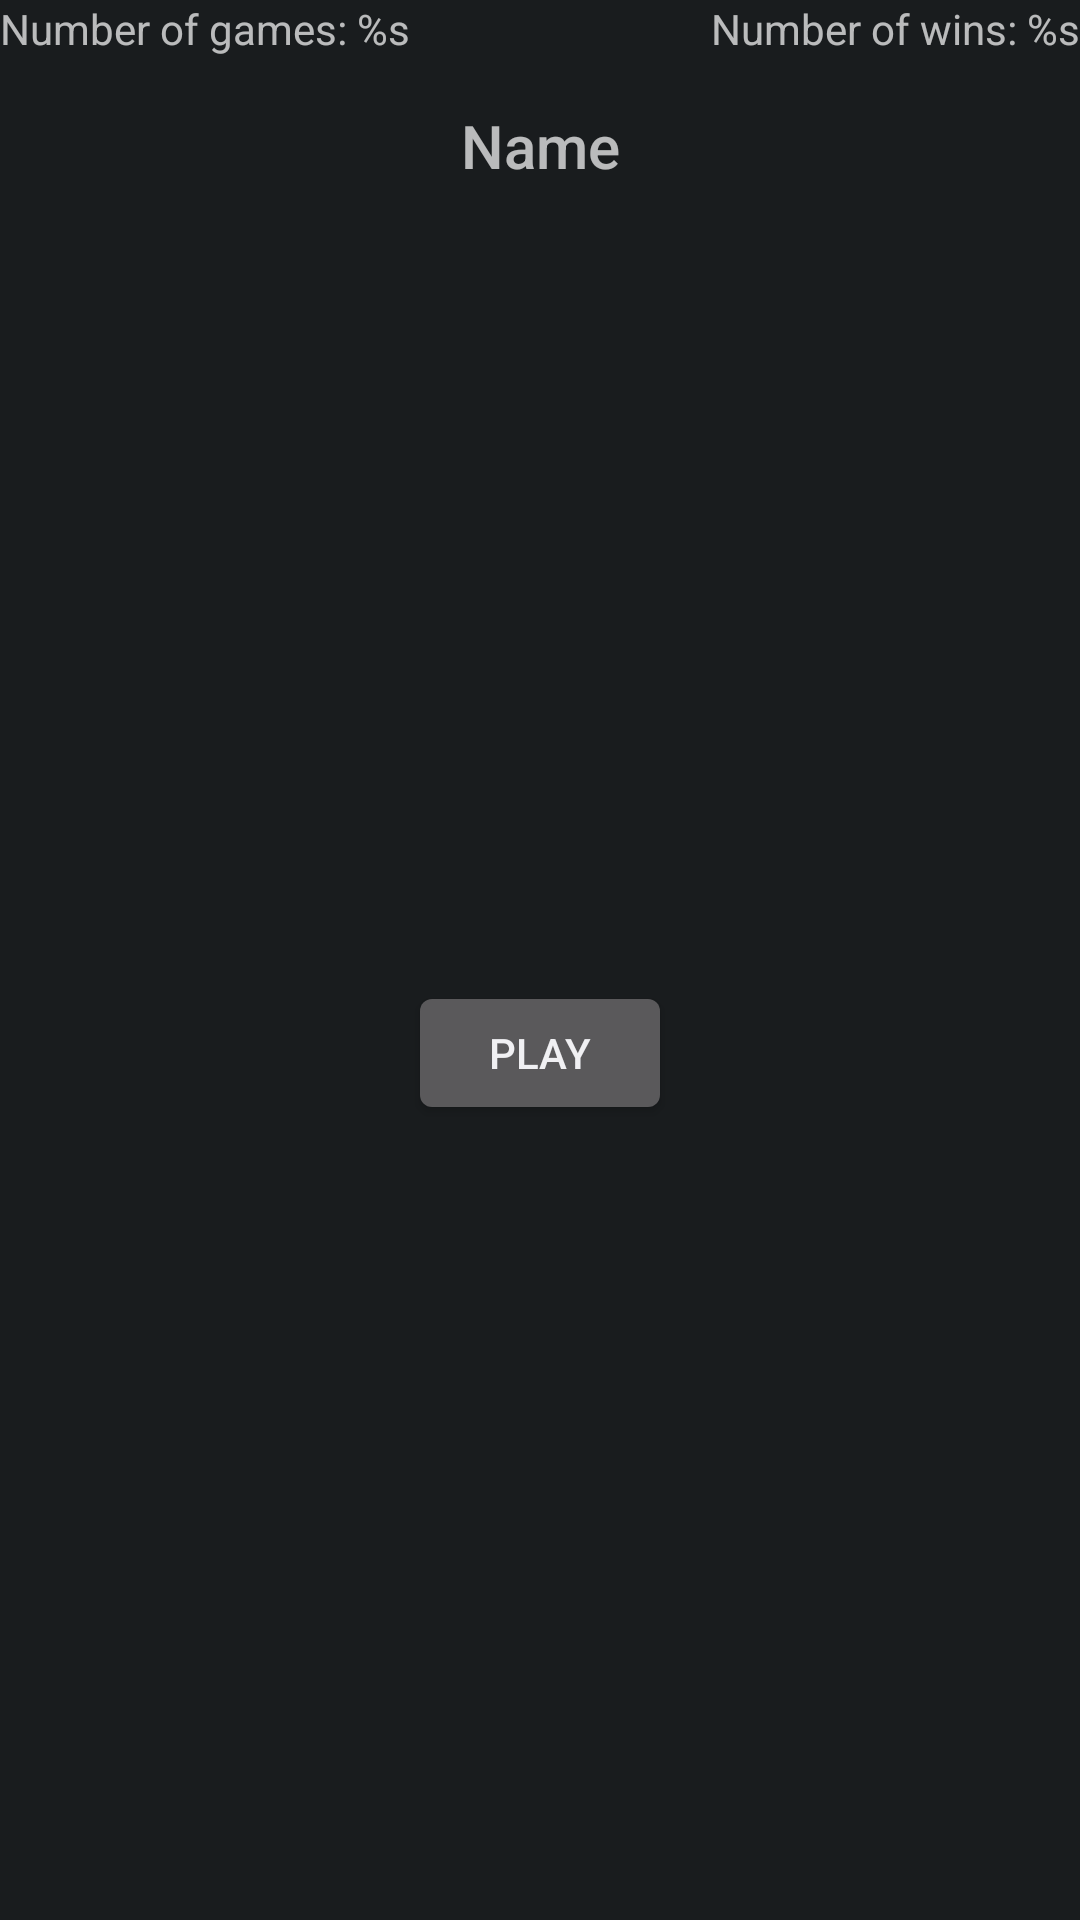

Reconstruct the res/layout file that produces this screen, plus the resources it refers to.
<!-- AndroidManifest.xml: application theme Theme.App.Starting -->
<!-- res/layout/fragment_home.xml -->
<?xml version="1.0" encoding="utf-8"?>
<androidx.constraintlayout.widget.ConstraintLayout
    android:id="@+id/content"
    xmlns:android="http://schemas.android.com/apk/res/android"
    xmlns:app="http://schemas.android.com/apk/res-auto"
    xmlns:tools="http://schemas.android.com/tools"
    android:layout_width="match_parent"
    android:layout_height="match_parent">

    <TextView
        android:id="@+id/num_of_games"
        android:layout_width="wrap_content"
        android:layout_height="wrap_content"
        android:hint="@string/num_of_games"
        app:layout_constraintStart_toStartOf="parent"
        app:layout_constraintTop_toTopOf="parent"/>
    <TextView
        android:id="@+id/num_of_wins"
        android:layout_width="wrap_content"
        android:layout_height="wrap_content"
        android:hint="@string/num_of_wins"
        app:layout_constraintEnd_toEndOf="parent"
        app:layout_constraintTop_toTopOf="parent"/>
    <TextView
        android:id="@+id/name"
        android:layout_width="wrap_content"
        android:layout_height="wrap_content"
        android:hint="@string/name_hint"
        app:layout_constraintStart_toStartOf="parent"
        app:layout_constraintEnd_toEndOf="parent"
        app:layout_constraintTop_toBottomOf="@id/num_of_games"
        android:layout_marginTop="16dp"
        android:textAppearance="@style/TextAppearance.AppCompat.Title"/>
    <Button
        android:id="@+id/play_btn"
        android:layout_width="wrap_content"
        android:layout_height="wrap_content"
        android:text="@string/play"
        app:layout_constraintStart_toStartOf="parent"
        app:layout_constraintTop_toBottomOf="@id/name"
        app:layout_constraintEnd_toEndOf="parent"
        app:layout_constraintBottom_toBottomOf="parent"/>
</androidx.constraintlayout.widget.ConstraintLayout>
<!-- resources referenced by this layout -->
<resources>
  <string name="name_hint">Name</string>
  <string name="num_of_games">Number of games: %s</string>
  <string name="num_of_wins">Number of wins: %s</string>
  <string name="play">Play</string>
  <style name="Theme.App.Starting" parent="Theme.SplashScreen">
          <item name="windowSplashScreenBackground">@android:color/white</item>
          <item name="windowSplashScreenAnimatedIcon">@drawable/splash_screen_icon</item>
          <item name="postSplashScreenTheme">@style/Theme.TicTacToe</item>
      </style>
  <style name="Theme.SplashScreen" parent="@android:style/Theme.DeviceDefault" />
</resources>
